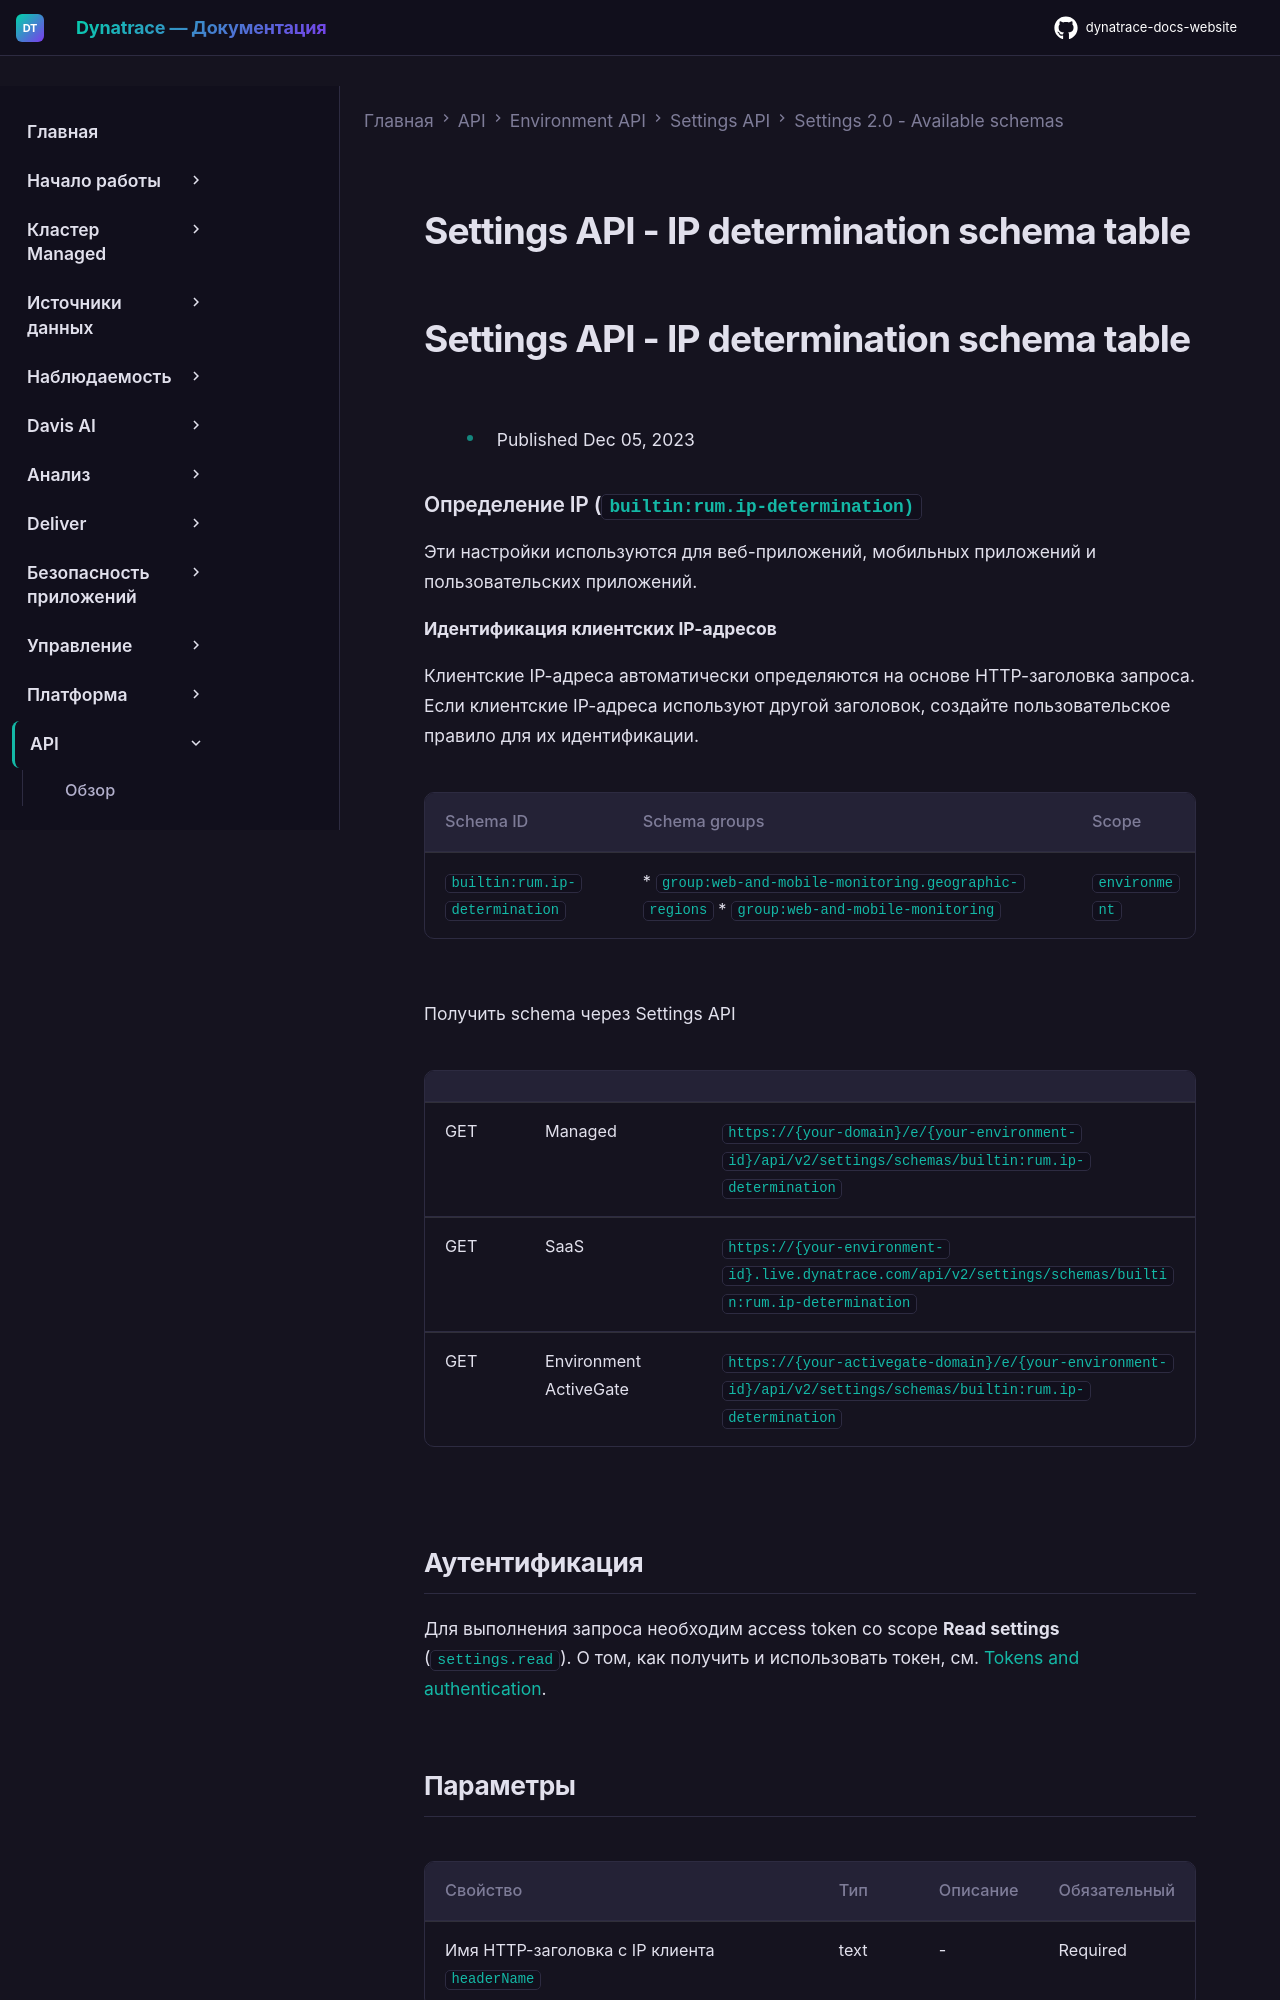

repository: Yerkebulan-Ardabayev/dynatrace-docs-website · page: managed-ru/dynatrace-api/environment-api/settings/schemas/builtin-rum-ip-determination/index.html · generator: mkdocs

---
title: Settings API - IP determination schema table
source: https://docs.dynatrace.com/managed/dynatrace-api/environment-api/settings/schemas/builtin-rum-ip-determination
scraped: 2026-05-12T11:43:44.156923
---

# Settings API - IP determination schema table

# Settings API - IP determination schema table

* Published Dec 05, 2023

### Определение IP (`builtin:rum.ip-determination)`

Эти настройки используются для веб-приложений, мобильных приложений и пользовательских приложений.

**Идентификация клиентских IP-адресов**

Клиентские IP-адреса автоматически определяются на основе HTTP-заголовка запроса. Если клиентские IP-адреса используют другой заголовок, создайте пользовательское правило для их идентификации.

| Schema ID | Schema groups | Scope |
| --- | --- | --- |
| `builtin:rum.ip-determination` | * `group:web-and-mobile-monitoring.geographic-regions` * `group:web-and-mobile-monitoring` | `environment` |

Получить schema через Settings API

|  |  |  |
| --- | --- | --- |
| GET | Managed | `https://{your-domain}/e/{your-environment-id}/api/v2/settings/schemas/builtin:rum.ip-determination` |
| GET | SaaS | `https://{your-environment-id}.live.dynatrace.com/api/v2/settings/schemas/builtin:rum.ip-determination` |
| GET | Environment ActiveGate | `https://{your-activegate-domain}/e/{your-environment-id}/api/v2/settings/schemas/builtin:rum.ip-determination` |

## Аутентификация

Для выполнения запроса необходим access token со scope **Read settings** (`settings.read`). О том, как получить и использовать токен, см. [Tokens and authentication](/managed/discover-dynatrace/references/dynatrace-api/basics/dynatrace-api-authentication).
